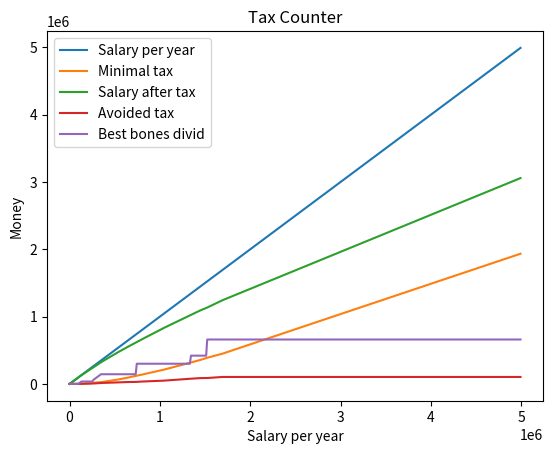

This figure's Python source:
from dataclasses import dataclass
from typing import Optional, List

import numpy as np
import matplotlib.pyplot as plt
from matplotlib import cm
from matplotlib.ticker import LinearLocator, FormatStrFormatter
from mpl_toolkits.mplot3d import Axes3D


@dataclass
class TaxRate:
    start: Optional[float]
    end: Optional[float]
    rate: float
    deduction: float


def count_social_insurance(monthly_salary):
    return 0


def check_tax_rate(tax_rates):
    pass


def find_tax_rate(tax_rates: List[TaxRate], salary: float) -> Optional[TaxRate]:
    for r in tax_rates:
        if ((r.start is None or r.start < salary)
                and (r.end is None or r.end >= salary)):
            return r
    raise Exception("Cannot find tax rate")


def count_tax(
        start_point: float,  # 月薪起征点
        tax_rates: List[TaxRate],  # 税率表
        monthly_salary: float,  # 月薪
        bonus: float,  # 年终奖
        deduction: float,  # 专项扣除
) -> float:
    monthly_need_tax = monthly_salary - count_social_insurance(monthly_salary) - start_point - deduction
    if monthly_need_tax < 0:
        monthly_need_tax = 0
    monthly_tax_rate = find_tax_rate(tax_rates, monthly_need_tax)
    monthly_tax = monthly_need_tax * monthly_tax_rate.rate - monthly_tax_rate.deduction
    bonus_tax_rate = find_tax_rate(tax_rates, bonus / 12.0)
    # The bonus tax result is not the accumulated tax, it is what the law says, not a bug
    bonus_tax = bonus * bonus_tax_rate.rate - bonus_tax_rate.deduction
    return 12 * monthly_tax + bonus_tax


def min_tax(
        start_point: float,  # 月薪起征点
        tax_rates: List[TaxRate],  # 税率表
        all_salary: float,
        deduction: float,  # 专项扣除
) -> (float, float, float):
    points = [r.start for r in tax_rates if r.start is not None]
    points.append(0)
    count_points = []

    for p in points:
        monthly_salary = start_point + deduction + p
        bonus = all_salary - 12 * monthly_salary
        if bonus < 0:
            break
        count_points.append((monthly_salary, bonus))
    count_points.append((all_salary/12.0, 0))
    for p in points:
        bonus = 12 * p
        monthly_salary = (all_salary - bonus) / 12.0
        if monthly_salary < 0:
            break
        count_points.append((monthly_salary, bonus))
    count_points.append((0, all_salary))

    min_tax_result = all_salary + 1
    min_monthly_salary = None
    min_bonus = None

    for (monthly_salary, bonus) in count_points:
        if monthly_salary < 0 or bonus < 0:
            continue
        tax = count_tax(start_point, tax_rates, monthly_salary, bonus, deduction)
        # print("M: %f\tB:%f\tT:%f\t" % (monthly_salary, bonus, tax))
        if min_tax_result > tax:
            min_tax_result = tax
            min_monthly_salary = monthly_salary
            min_bonus = bonus

    return min_tax_result, min_monthly_salary, min_bonus


# 中华人民共和国个人所得税法: http://www.chinatax.gov.cn/n810341/n810755/c3967308/content.html
# 关于个人所得税法修改后有关优惠政策衔接问题的通知:
# http://www.chinatax.gov.cn/n810341/n810755/c3978994/content.html
tax_rates_2019 = [
    TaxRate(None, 3000, 0.03, 0),
    TaxRate(3000, 12000, 0.1, 210),
    TaxRate(12000, 25000, 0.2, 1410),
    TaxRate(25000, 35000, 0.25, 2660),
    TaxRate(35000, 55000, 0.3, 4410),
    TaxRate(55000, 80000, 0.35, 7160),
    TaxRate(80000, None, 0.45, 15160),
]

monthly_start_point_2019 = 60000 / 12.0


def count_tax_2019(monthly_salary, bonus, deduction):
    return count_tax(monthly_start_point_2019, tax_rates_2019, monthly_salary,
                     bonus, deduction)


def draw_tax_2019():
    x = []
    y = []
    z = []
    for monthly_salary in range(0, 200000, 2000):
        for bonus in range(0, 2000000, 20000):
            salary = 12 * monthly_salary + bonus
            tax = count_tax_2019(monthly_salary, bonus, 0)
            after_tax = salary - tax
            x.append(monthly_salary)
            y.append(bonus)
            z.append(after_tax)
    fig = plt.figure()
    ax = fig.add_subplot(111, projection='3d')
    ax.plot_trisurf(np.array(x), np.array(y), np.array(z))
    plt.show()


def draw_min_tax_2019():
    min_taxes = []
    all_salaries = []
    after_taxes = []
    avoid_taxes = []
    bonuses = []
    for all_salary in range(0, 5000000, 12000):
        tax, monthly_salary, bonus = min_tax(monthly_start_point_2019, tax_rates_2019, all_salary, 0)
        raw_tax = count_tax_2019(all_salary / 12.0, 0, 0)
        print("All: %f\ttax: %f\tmonthly: %f\tbonus: %f" % (all_salary, tax, monthly_salary, bonus))
        all_salaries.append(all_salary)
        min_taxes.append(tax)
        after_taxes.append(all_salary-tax)
        avoid_taxes.append(raw_tax - tax)
        bonuses.append(bonus)
    plt.plot(all_salaries, all_salaries, label="Salary per year")
    plt.plot(all_salaries, min_taxes, label="Minimal tax")
    plt.plot(all_salaries, after_taxes, label="Salary after tax")
    plt.plot(all_salaries, avoid_taxes, label="Avoided tax")
    plt.plot(all_salaries, bonuses, label="Best bones divid")
    plt.xlabel('Salary per year')
    plt.ylabel('Money')
    plt.title("Tax Counter")
    plt.legend()
    plt.show()


# draw_tax_2019()
draw_min_tax_2019()
